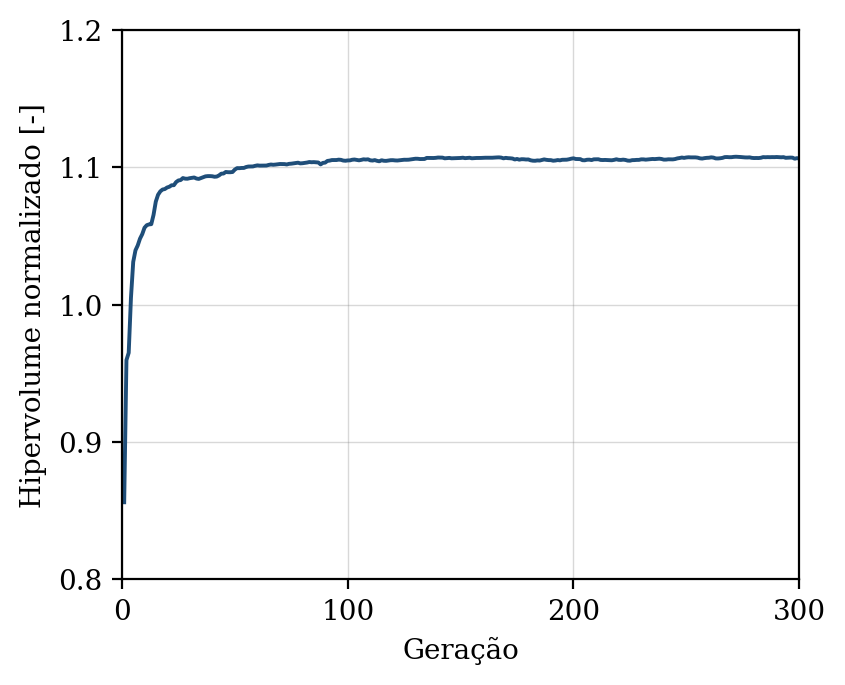

The table this chart was drawn from, first rows:
geracao, hipervolume, n_solucoes, n_avaliacoes
1, 0.8561, 6, 50
2, 0.9597, 10, 100
3, 0.965, 17, 150
4, 1.005, 26, 200
5, 1.031, 35, 250
6, 1.04, 38, 300
7, 1.043, 41, 350
8, 1.048, 50, 400
9, 1.051, 50, 450
10, 1.056, 50, 500
11, 1.058, 50, 550
12, 1.058, 50, 600
13, 1.059, 50, 650
14, 1.065, 49, 700
15, 1.075, 50, 750
16, 1.08, 50, 800
17, 1.083, 50, 850
18, 1.084, 50, 900
19, 1.084, 50, 950
20, 1.085, 50, 1000
21, 1.086, 50, 1050
22, 1.087, 50, 1100
23, 1.087, 50, 1150
24, 1.089, 50, 1200
25, 1.09, 50, 1250
26, 1.091, 50, 1300
27, 1.092, 50, 1350
28, 1.092, 50, 1400
29, 1.092, 50, 1450
30, 1.092, 50, 1500
31, 1.092, 50, 1550
32, 1.093, 50, 1600
33, 1.092, 50, 1650
34, 1.092, 50, 1700
35, 1.092, 50, 1750
36, 1.093, 50, 1800
37, 1.093, 50, 1850
38, 1.094, 50, 1900
39, 1.094, 50, 1950
40, 1.094, 50, 2000
41, 1.093, 50, 2050
42, 1.093, 50, 2100
43, 1.094, 50, 2150
44, 1.095, 50, 2200
45, 1.096, 50, 2250
46, 1.097, 50, 2300
47, 1.096, 50, 2350
48, 1.096, 50, 2400
49, 1.097, 50, 2450
50, 1.098, 50, 2500
51, 1.099, 50, 2550
52, 1.099, 50, 2600
53, 1.1, 50, 2650
54, 1.1, 50, 2700
55, 1.1, 50, 2750
56, 1.101, 50, 2800
57, 1.101, 50, 2850
58, 1.101, 50, 2900
59, 1.101, 50, 2950
60, 1.101, 50, 3000
... 240 more rows
